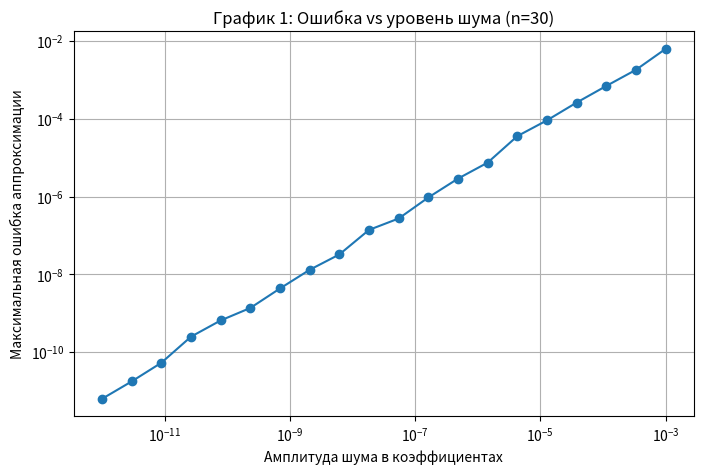
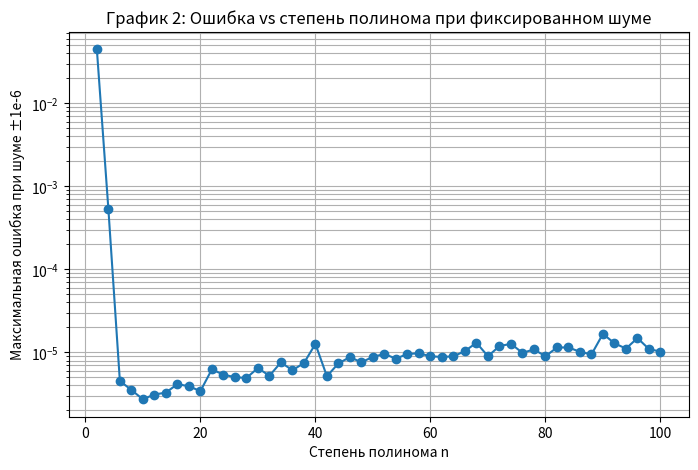
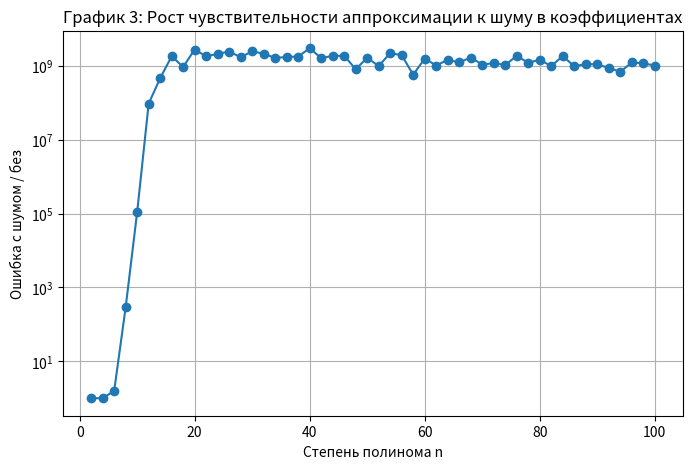

Here is the Python script that generated these plots, in order:
import numpy as np
import matplotlib.pyplot as plt
from numpy.polynomial.chebyshev import Chebyshev

def chebyshev_approximation(f, n):
    N = 2 * (n + 1)
    x = np.cos(np.linspace(0, np.pi, N))
    y = f(x)
    return Chebyshev.fit(x, y, deg=n)

f = np.sin
xs = np.linspace(-1, 1, 1000)
f_true = f(xs)

# === График 1 ===
n_fixed = 30
p = chebyshev_approximation(f, n_fixed)
base_coeffs = p.coef.copy()

noise_levels = np.logspace(-12, -3, 20)
errors_noise_level = []

for eps in noise_levels:
    noisy_coeffs = base_coeffs + np.random.uniform(-eps, eps, size=base_coeffs.shape)
    p_noisy = Chebyshev(noisy_coeffs, domain=[-1, 1])
    error = np.max(np.abs(f_true - p_noisy(xs)))
    errors_noise_level.append(error)

plt.figure(figsize=(8, 5))
plt.loglog(noise_levels, errors_noise_level, marker='o')
plt.xlabel("Амплитуда шума в коэффициентах")
plt.ylabel("Максимальная ошибка аппроксимации")
plt.title("График 1: Ошибка vs уровень шума (n=30)")
plt.grid(True, which='both')
plt.savefig("graph1_error_vs_noise_level.png", dpi=300)
plt.show()

# === График 2 ===
noise_amplitude = 1e-6
ns = list(range(2, 101, 2))
errors_fixed_noise = []

for n in ns:
    p = chebyshev_approximation(f, n)
    coeffs = p.coef.copy()
    noisy_coeffs = coeffs + np.random.uniform(-noise_amplitude, noise_amplitude, size=coeffs.shape)
    p_noisy = Chebyshev(noisy_coeffs, domain=[-1, 1])
    error = np.max(np.abs(f(xs) - p_noisy(xs)))
    errors_fixed_noise.append(error)

plt.figure(figsize=(8, 5))
plt.plot(ns, errors_fixed_noise, marker='o')
plt.yscale('log')
plt.xlabel("Степень полинома n")
plt.ylabel("Максимальная ошибка при шуме ±1e-6")
plt.title("График 2: Ошибка vs степень полинома при фиксированном шуме")
plt.grid(True, which='both')
plt.savefig("graph2_error_vs_degree.png", dpi=300)
plt.show()

# === График 3 ===
error_ratios = []

for n in ns:
    p = chebyshev_approximation(f, n)
    coeffs = p.coef.copy()
    error_exact = np.max(np.abs(f(xs) - p(xs)))
    noisy_coeffs = coeffs + np.random.uniform(-noise_amplitude, noise_amplitude, size=coeffs.shape)
    p_noisy = Chebyshev(noisy_coeffs, domain=[-1, 1])
    error_noisy = np.max(np.abs(f(xs) - p_noisy(xs)))
    error_ratio = error_noisy / error_exact if error_exact > 0 else np.nan
    error_ratios.append(error_ratio)

plt.figure(figsize=(8, 5))
plt.plot(ns, error_ratios, marker='o')
plt.yscale('log')
plt.xlabel("Степень полинома n")
plt.ylabel("Ошибка с шумом / без")
plt.title("График 3: Рост чувствительности аппроксимации к шуму в коэффициентах")
plt.grid(True, which='both')
plt.savefig("graph3_error_ratio_vs_degree.png", dpi=300)
plt.show()
